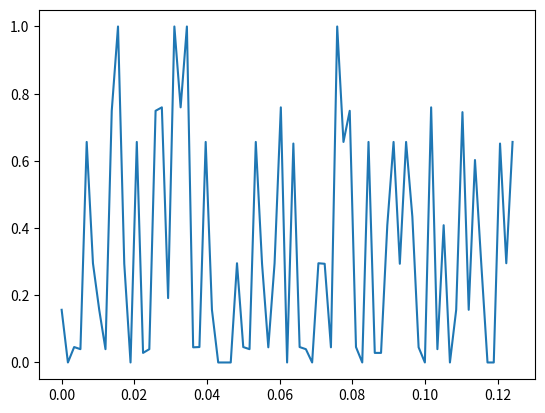

Write the Python code that produced this figure.
# -*- coding: utf-8 -*-
"""
[redacted]
"""
# import pywt 
import cmath as math
import numpy as np
import matplotlib.pyplot as plt
import statistics as stat

AA = ['L','I','N','G','V','E','P','H','K','A','Y','W','Q','M','S','C','T','F','R','D']
EIIP = [0,0,0.0036,0.005,0.0057,0.0058,0.0198,0.0242,0.0371,0.0373,0.0516,0.0548,0.0761,0.0823,0.0829,0.0829,0.0941,0.0946,0.0959,0.1263]

xaxis = []
cross = []

# FGF amino acid sequence
seq = ['PALPEDGGSGAFPPGHFKDPKRLYCKNGGFFLRIHPDGRVDGVREKSDPHIKLQLQAEERGWSIKGVCANRYLAMKEDGRLLASKCVTDECFFFERLESNNYNTYRSRKYSSWYVALKRTGQYKLGPKTGPGQKAILFLPMSAKS']
      # 'FNLPLGNYKKPKLLYCSNGGYFLRILPDGTVDGTKDRSDQHIQLQLCAESIGEVYIKSTETGQFLAMDTDGLLYGSQTPNEECLFLERLEENHYNTYISKKHAEKHWFVGLKKNGRSKLGPRTHFGQKAILFLPLPVSSD']
newpep = []
result = {}

# scaling the x-axis 
xaxis = []
for i in range(0, int((len(seq[0])/2) + 1)):
    xaxis.append((i/len(seq[0])/2)/2)
    #xaxis.append(i)
    
newpep = []

# from amino acids to EIIP value
for nums in seq[0]:
    newpep.append(EIIP[AA.index(nums)])
    # result[seq[0]] = pywt.dwt(newpep, 'db1') trying out wavelet transform



# manually computing the DFT 
pep2 = []
holder = 0
for nums in range(0, len(seq[0])):
   if(nums % 2 == 0):
        pep2.append(abs(newpep[nums] * math.exp((1j ** -1) * ((2 * math.pi)/len(seq[0])) * holder * holder)).real)
        holder = holder + 1
        


# finding max and scaling the y-axis from 0 to 100 percent
final = []
for amino in pep2:
    final.append(amino/max(pep2))
result[seq[0]] = final
    

#
#
plt.plot(xaxis, result[seq[0]])
#plt.title("with norm = ortho")
#plt.savefig("test.png")



    


    

## find max
#max = 0
#for nums in result[seq[0]]:
#    if max < nums:
#        max = nums
#
## take the percentage out of 100% 
#newpep = []
#for nums in result[seq[0]]:
#    newpep.append(nums/ max)
#result[seq[0]] = newpep
#
## plot
#plt.plot(xaxis, result[seq[0]])
#
#
#
#
##
##newpep = []
##for nums in seq[1]:
##    newpep.append(EIIP[AA.index(nums)])
##for i in range (len(seq[1]), len(seq[0])):
##    newpep.append(0)
###result[seq[1]] = np.fft.fft(newpep)
##result[seq[1]] = newpep
##
##plt.plot(xaxis, result[seq[1]])
##    
##
#
#
#        
#        
